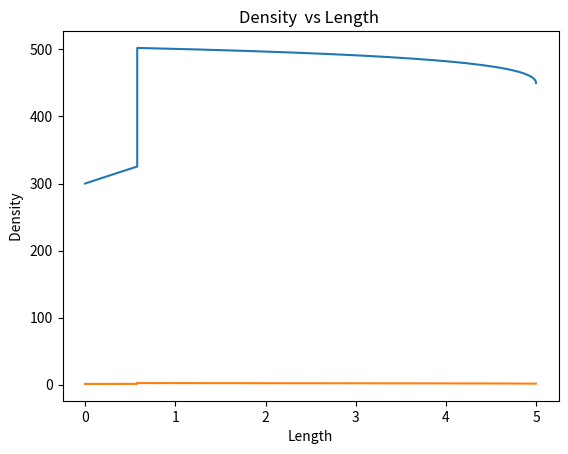

This chart was generated by the following Python code:
import numpy as np
import matplotlib.pyplot as plt
from math import *
M2 = np.linspace(2,1.816,185)
M4 = np.linspace(0.61296,1,388)
M3 = 0.61296
P = M3**2
D = 0.04
f = 0.001
k = 1.4
a = k+1
b = k-1
L1 = np.empty(185,float)
L1[0] = 0
for i in range(1,185):
    M = M2[i]
    L1[i] = (D/(4*f))*((0.25/k) + (2.4/2.8)*log(4/(4*k-2)) -(1/(k*M**2)) - (2.4/2.8)*log ((M**2)/ (2+ 0.4*(M**2) ) ) )
L2 = np.empty(388,float)
L2[0] = L1[184]
for i in range(1,388):
    N = (M4[i])**2
    L2[i] = (D/(4*f)) * ((1/(k*P))  + (a/(2*k))*log(P/(2+0.4*P)) -  (1/(k*N))  - (2.4/2.8)*log(N/(2+0.4*N) )) + L2[0]
L_final = np.empty(573,float)
M_final = np.empty(573,float)
for i in range(0,573):
    if 0<= i <=184:
        L_final[i] = L1[i]
    if 185<= i < 573:
        L_final[i] = L2[i-185]
for i in range(0,573):
    if 0<= i <=184:
        M_final[i] = M2[i]
    if 185<= i < 573:
        M_final[i] = M4[i-185]


# plt.plot(L_final,M_final)
# plt.xlabel("Length")
# plt.ylabel(' Mach No.')
# plt.title("Mach Number vs Length ")
# plt.grid()
# plt.show()
P1 = 100
Pressure2 = np.empty(185,float)
Pressure4 = np.empty(388,float)
Pressure2[0] = P1
M1 = 2
for i in range(1,185):
    Pressure2[i] = P1*(M1/M2[i])*(sqrt(3.6/(2 + 0.4* ((M2[i])**2))))
P3 = 422.154
Pressure4[0] = P3
M3 = 0.61296
for i in range(1,388):
    Pressure4[i] = P3*(M3/M4[i])*(sqrt(1.498/(2 + 0.4* ((M4[i])**2))))
Pressure_final = np.empty(573,float)
for i in range(0,573):
    if 0<= i <=184:
        Pressure_final[i] = Pressure2[i]
    if 185<= i < 573:
        Pressure_final[i] = Pressure4[i-185]
# plt.plot(L_final,Pressure_final)
# plt.xlabel("Length")
# plt.ylabel(' Static Pressure')
# plt.title("Static Pressure vs Length ")
# plt.grid()
# plt.show()
T1 = 300 
T2 = np.empty(185,float)
T2[0] = T1
for i in range(1,185):
    T2[i] = T1* ((2+b*(M1**2))/(2 + b*((M2[i])**2)))
# print(T2)
T4 = np.empty(388,float)
T4[0] = 502.258
T3 = T4[0]
for i in range(1,388):
    T4[i] = T3* ((2+b*(M3**2))/(2 + b*((M4[i])**2)))
T_final = np.empty(573,float)
for i in range(0,573):
    if 0<= i <=184:
        T_final[i] = T2[i]
    if 185<= i < 573:
        T_final[i] = T4[i-185]
plt.plot(L_final,T_final)
plt.xlabel("Length")
plt.ylabel(' Temp. ')
plt.title("Temp  vs Length ")
plt.grid()
plt.show()
den2 = np.empty(185,float)
den1= den2[0] = 1.157
for i in range(1,185):
    den2[i] = (den1 * T1 * Pressure2[i]) / (P1*T2[i])
den3 = 2.918
den4 = np.empty(388,float)
den4[0] = den3
for i in range(1,388):
    den4[i] = (den3 * T3 * Pressure4[i]) / (P3*T4[i])
den_final = np.empty(573,float)
for i in range(0,573):
    if 0<= i <=184:
        den_final[i] = den2[i]
    if 185<= i < 573:
        den_final[i] = den4[i-185]
plt.plot(L_final,den_final)
plt.xlabel("Length")
plt.ylabel(' Density ')
plt.title("Density  vs Length ")
plt.grid()
plt.show()
velocity1 = np.empty(185,float)
velocity1[0] = 696
for i in range(1,185):
    velocity1[i] =  696 * ( den1 / den2[i] )
velocity2 = np.empty(388,float)
velocity2[0] = 275.839
for i in range(1,388):
    velocity2[i] =  275.839 * ( den3 / den4[i] )
vel_final = np.empty(573,float)
for i in range(0,573):
    if 0<= i <=184:
        vel_final[i] = velocity1[i]
    if 185<= i < 573:
        vel_final[i] = velocity2[i-185]
# plt.plot(L_final,vel_final)
# plt.xlabel("Length")
# plt.ylabel(' Velocity ')
# plt.title("Velocity vs length ")
# plt.grid()
# plt.show()








